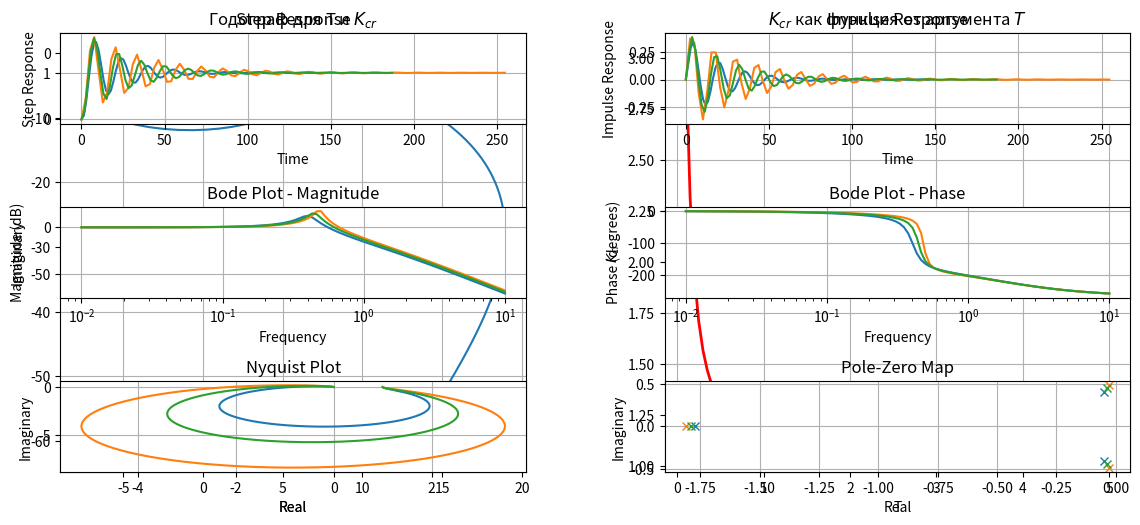

Here is the Python script that generated this plot:
import numpy as np
import matplotlib.pyplot as plt
from scipy import signal
import random

def hodograph(T1):
    # Range of T values
    T_values = np.linspace(0.1, 5, 100)

    # Initialize lists to store T and k_cr values
    T_list = []
    k_cr_list = []

    for T in T_values:
        # Create the transfer function
        B = [1]  # The value of k doesn't matter here, as it will be adjusted later
        A = [T1 * T, (T1 + T), 1, 1]
        sys = signal.TransferFunction(B, A)

        # Frequency range for hodograph
        w, GM, _ = signal.bode(sys, np.logspace(-3, 10, 1000))

        # Find the index of the frequency where magnitude is closest to 1
        index_closest_to_1 = np.argmin(np.abs(GM - 1.0))
        frequency_closest_to_1 = w[index_closest_to_1]

        # Find the corresponding k value by adjusting the transfer function
        k = 1 / max(GM)

        # Store T and k_cr values
        T_list.append(T)
        k_cr_list.append(k+1)

    # Plot the hodograph for one specific T and k_cr
    chosen_T = T_list[49]
    chosen_k_cr = k_cr_list[49]

    B_chosen = [chosen_k_cr]
    A_chosen = [T1 * chosen_T, (T1 + chosen_T), 1, chosen_k_cr]
    sys_chosen = signal.TransferFunction(B_chosen, A_chosen)

    w, GM_chosen, phase_chosen = signal.bode(sys_chosen, np.logspace(-3, 1, 1000))
    U_chosen = GM_chosen * np.cos(np.radians(phase_chosen))
    V_chosen = GM_chosen * np.sin(np.radians(phase_chosen))

    print("T\t\tK_cr\n")
    for i in range(1, len(T_list), 10):
        print(f'{T_list[i]:.1f}\t|\t{k_cr_list[i]:.2f}')

    fig, graph = plt.subplots(1, 2, figsize=(12, 6))
    graph[0].plot(U_chosen, V_chosen, label=(f'Годограф для T={chosen_T:.1f}, '+'$K_{cr}$'+f' ={chosen_k_cr:.3f}'))
    graph[0].plot(0, 0, 'r+', label='Точка (0, 0)', markersize=10)
    graph[0].set_xlabel('Real')
    graph[0].set_ylabel('Imaginary')
    graph[0].set_title('Годограф для T и $K_{cr}$')
    graph[0].legend()
    graph[0].grid(True)

    graph[1].plot(T_list, k_cr_list, 'r-', linewidth=2)
    graph[1].set_xlabel('T')
    graph[1].set_ylabel('$K_{cr}$')
    graph[1].set_title('$K_{cr}$ как функция от аргумента $T$')
    graph[1].grid(True)
    plt.show()

    # Return the chosen T and k_cr values
    return T_list, k_cr_list

def graphs(W, A):
    # Step Response
    plt.subplot(3, 2, 1)
    t, y = signal.step(W)
    plt.plot(t, y)
    plt.xlabel('Time')
    plt.ylabel('Step Response')
    plt.title('Step Response')
    plt.grid(True)

    # Impulse Response
    plt.subplot(3, 2, 2)
    t, y = signal.impulse(W)
    plt.plot(t, y)
    plt.xlabel('Time')
    plt.ylabel('Impulse Response')
    plt.title('Impulse Response')
    plt.grid(True)

    # Bode Plot - Magnitude
    plt.subplot(3, 2, 3)
    w, mag, phase = signal.bode(W)
    plt.semilogx(w, mag)
    plt.xlabel('Frequency')
    plt.ylabel('Magnitude (dB)')
    plt.title('Bode Plot - Magnitude')
    plt.grid(True)

    # Bode Plot - Phase
    plt.subplot(3, 2, 4)
    plt.semilogx(w, phase)
    plt.xlabel('Frequency')
    plt.ylabel('Phase (degrees)')
    plt.title('Bode Plot - Phase')
    plt.grid(True)

    # Nyquist Plot
    plt.subplot(3, 2, 5)
    w, h = signal.freqresp(W)
    plt.plot(h.real, h.imag)
    plt.xlabel('Real')
    plt.ylabel('Imaginary')
    plt.title('Nyquist Plot')
    plt.grid(True)

    # Pole-Zero Map
    plt.subplot(3, 2, 6)
    poles = np.roots(A)
    plt.plot(poles.real, poles.imag, 'x')
    plt.xlabel('Real')
    plt.ylabel('Imaginary')
    plt.title('Pole-Zero Map')
    plt.grid(True)

    plt.tight_layout()  # Улучшает распределение графиков на изображении
    plt.show()

def main():
    T1 = 0.6
    T_list, k_cr_list = hodograph(T1)

    T = T_list[99]
    k = k_cr_list[99]

    b_n_a = [([k - 0.2], [T1*T, T1 + T, 1, k - 0.2]),
            ([k + 0.2], [T1*T, T1 + T, 1, k + 0.2]),
            ([k], [T1*T, T1 + T, 1, k])]
    
    for i, (B_i, A_i) in enumerate(b_n_a):
        print(i+1)
        W_i = signal.TransferFunction(B_i, A_i)
        graphs(W_i, A_i)


if __name__ == "__main__":
    main()
